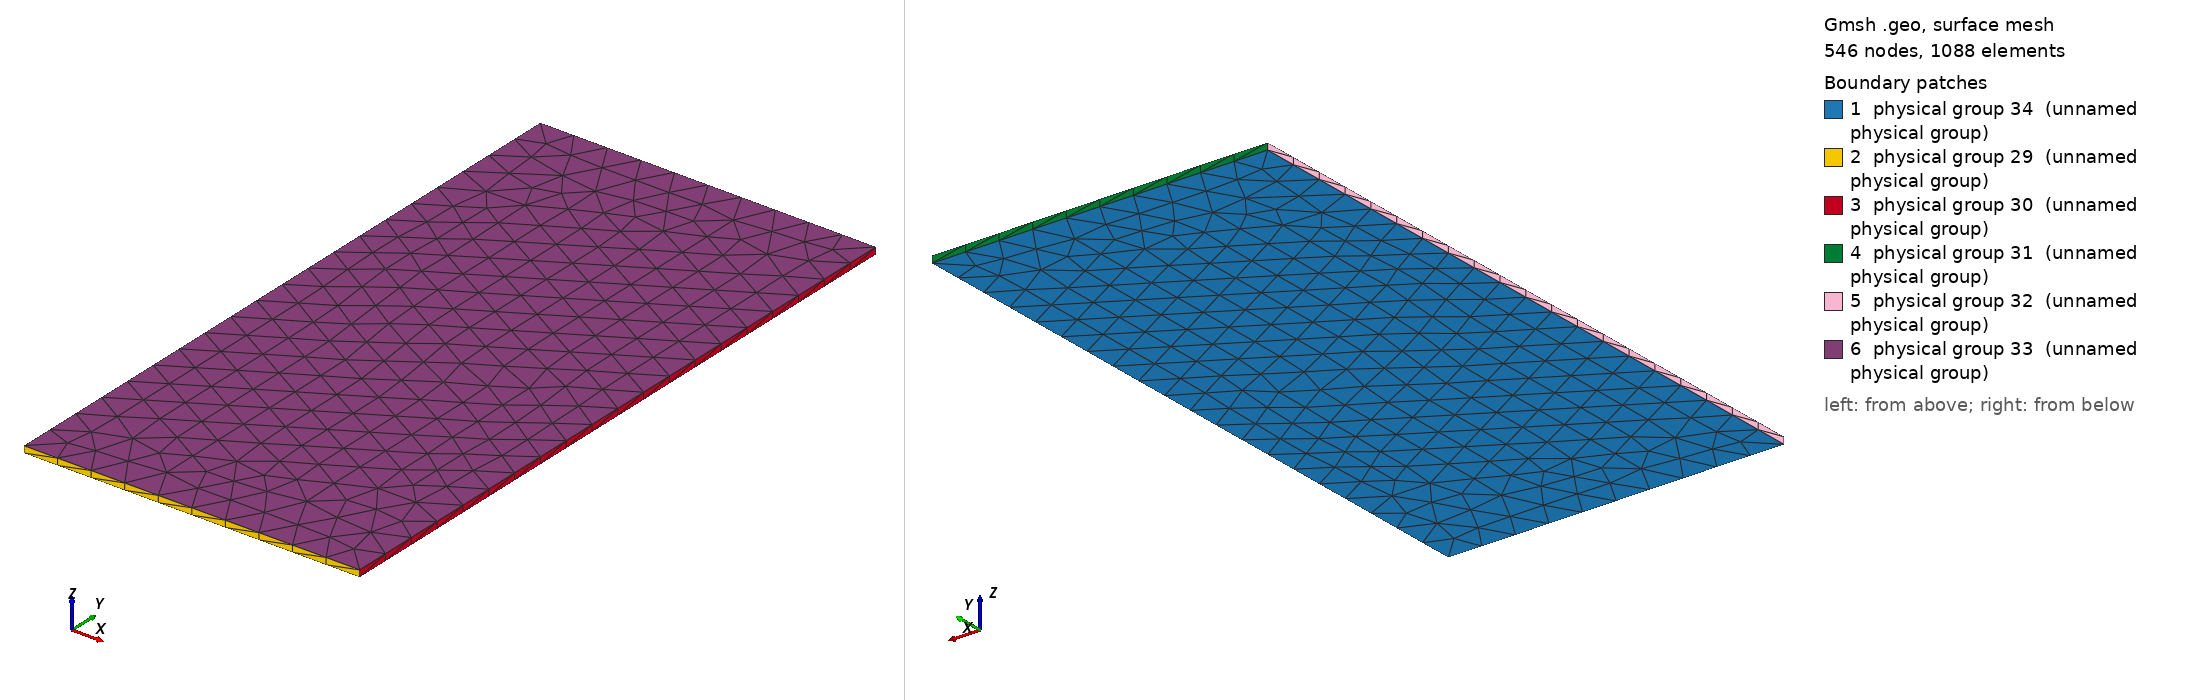

Gmsh geometry script, surface-meshed: 546 nodes, 1088 surface elements. Boundary patches (legend numbers): 1 physical group 34 (unnamed physical group), 2 physical group 29 (unnamed physical group), 3 physical group 30 (unnamed physical group), 4 physical group 31 (unnamed physical group), 5 physical group 32 (unnamed physical group), 6 physical group 33 (unnamed physical group). Left view from above one corner, right view from below the opposite corner. Legend entries are the model's physical surfaces. The drawing asked Gmsh for element sizes between 1% and 20% of the model's largest extent; the script's own settings can give other sizes.

=== mmat-gravity-col.geo (drawn) ===
Point (1) = {0, 0, 0, 0.05};
Point (2) = {0.5, 0, 0, 0.05};
Point (3) = {0.5, 1, 0, 0.05};
Point (4) = {0, 1, 0, 0.05};
Line (1) = {1, 2};
Line (2) = {2, 3};
Line (3) = {3, 4};
Line (4) = {4, 1};
Line Loop (5) = {1, 2, 3, 4};
Plane Surface (1) = {5};
Physical Line (1) = {1};
Physical Line (2) = {2};
Physical Line (3) = {3};
Physical Line (4) = {4};
Extrude {0,0,0.01} {
  Surface{1}; Layers{1};
}
Physical Surface(29) = {14};
Physical Surface(30) = {18};
Physical Surface(31) = {22};
Physical Surface(32) = {26};
Physical Surface(33) = {27};
Physical Surface(34) = {1};
Physical Volume(1) = {1};
